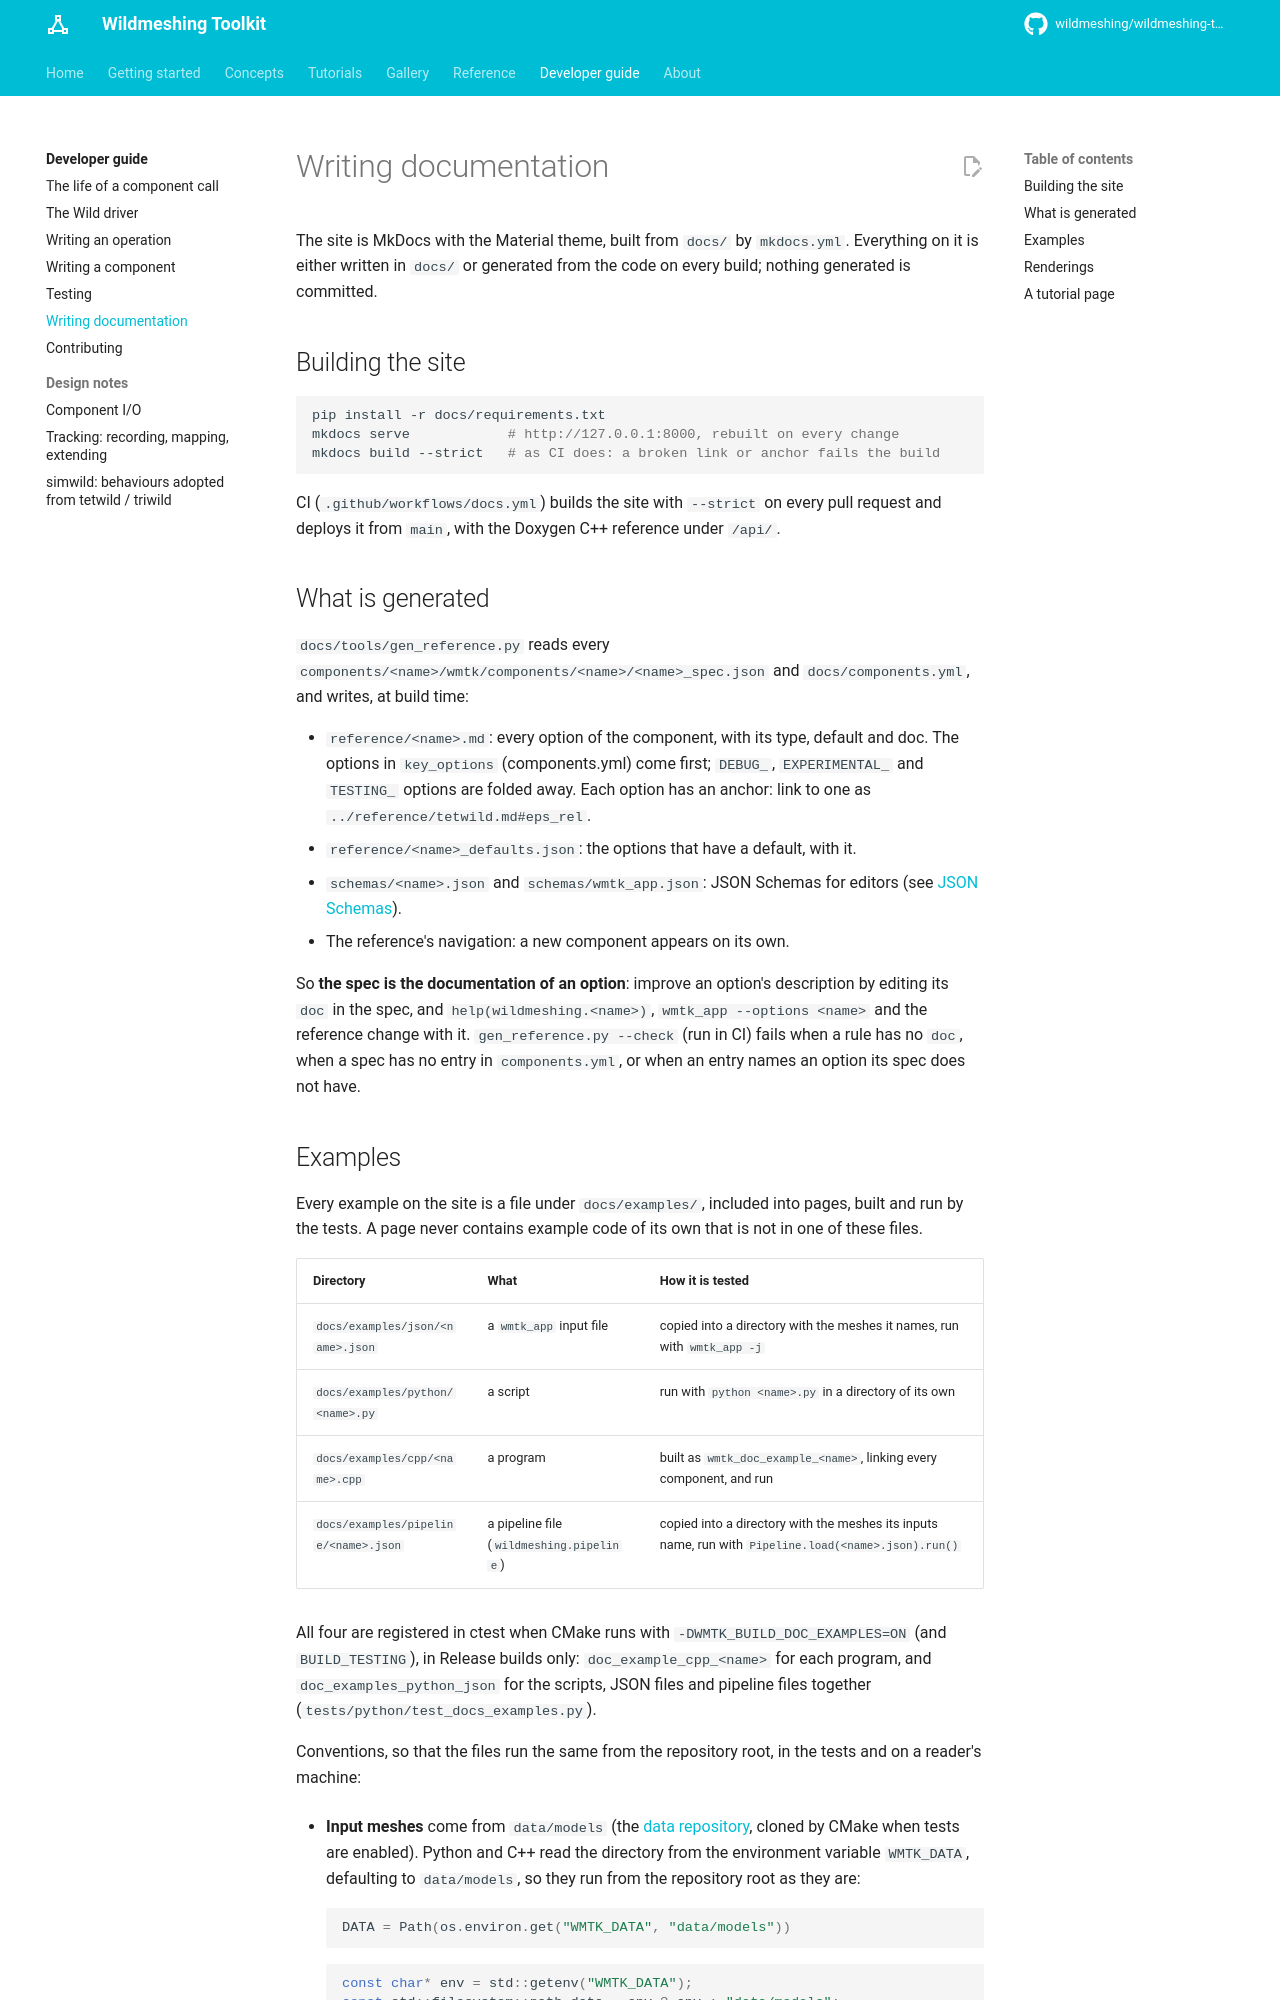

repository: wildmeshing/wildmeshing-toolkit · page: developer/documentation/index.html · generator: mkdocs

# Writing documentation

The site is MkDocs with the Material theme, built from `docs/` by `mkdocs.yml`. Everything on it
is either written in `docs/` or generated from the code on every build; nothing generated is
committed.

## Building the site

```bash
pip install -r docs/requirements.txt
mkdocs serve            # http://127.0.0.1:8000, rebuilt on every change
mkdocs build --strict   # as CI does: a broken link or anchor fails the build
```

CI (`.github/workflows/docs.yml`) builds the site with `--strict` on every pull request and
deploys it from `main`, with the Doxygen C++ reference under `/api/`.

## What is generated

`docs/tools/gen_reference.py` reads every `components/<name>/wmtk/components/<name>/<name>_spec.json`
and `docs/components.yml`, and writes, at build time:

- `reference/<name>.md`: every option of the component, with its type, default and doc. The
  options in `key_options` (components.yml) come first; `DEBUG_`, `EXPERIMENTAL_` and `TESTING_`
  options are folded away. Each option has an anchor: link to one as
  `../reference/tetwild.md#eps_rel`.
- `reference/<name>_defaults.json`: the options that have a default, with it.
- `schemas/<name>.json` and `schemas/wmtk_app.json`: JSON Schemas for editors (see
  [JSON Schemas](../json-schemas.md)).
- The reference's navigation: a new component appears on its own.

So **the spec is the documentation of an option**: improve an option's description by editing its
`doc` in the spec, and `help(wildmeshing.<name>)`, `wmtk_app --options <name>` and the reference
change with it. `gen_reference.py --check` (run in CI) fails when a rule has no `doc`, when a spec
has no entry in `components.yml`, or when an entry names an option its spec does not have.
